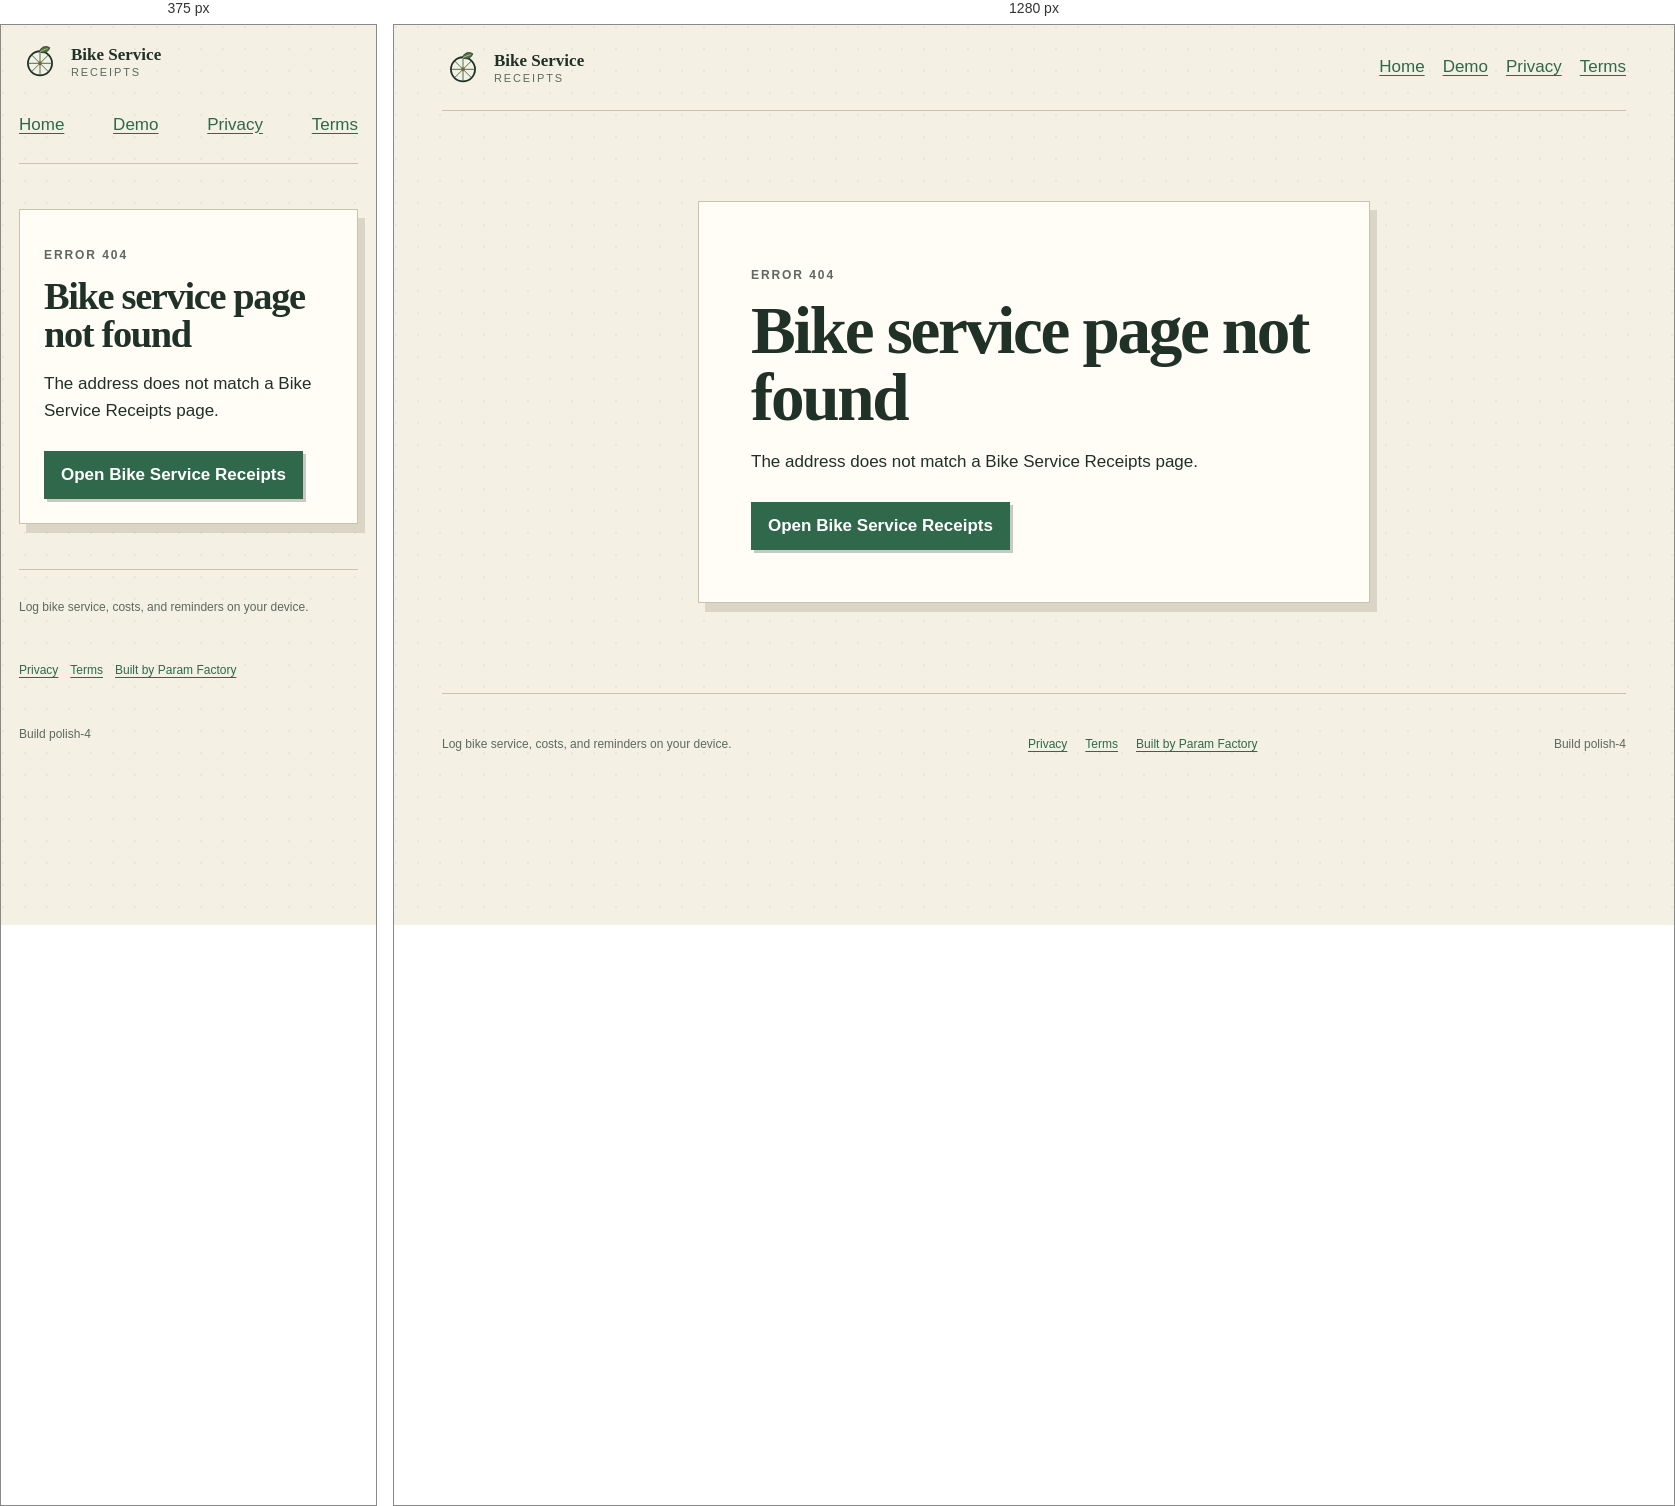
Rendered at 375 px and 1280 px, left to right.

<!-- file: 404.html -->
<!doctype html>
<html lang="en">
  <head>
    <meta charset="UTF-8">
    <meta name="viewport" content="width=device-width,initial-scale=1">
    <meta name="robots" content="noindex">
    <meta name="theme-color" content="#f4f0e4">
    <meta name="description" content="This Bike Service Receipts page does not exist. Return to the service log.">
    <meta property="og:type" content="website">
    <meta property="og:site_name" content="Bike Service Receipts">
    <meta property="og:title" content="Page not found — Bike Service Receipts">
    <meta property="og:description" content="This Bike Service Receipts page does not exist. Return to the service log.">
    <meta property="og:url" content="https://bike-service-receipts.sociobot.in/404">
    <meta property="og:image" content="https://bike-service-receipts.sociobot.in/assets/social-preview.jpg">
    <meta property="og:image:width" content="1200">
    <meta property="og:image:height" content="630">
    <meta name="twitter:card" content="summary_large_image">
    <meta name="twitter:title" content="Page not found — Bike Service Receipts">
    <meta name="twitter:description" content="This Bike Service Receipts page does not exist. Return to the service log.">
    <meta name="twitter:image" content="https://bike-service-receipts.sociobot.in/assets/social-preview.jpg">
    <link rel="canonical" href="https://bike-service-receipts.sociobot.in/404">
    <link rel="stylesheet" href="/error-page.css">
    <link rel="icon" href="/assets/icon.svg" type="image/svg+xml">
    <link rel="apple-touch-icon" href="/assets/apple-touch-icon.png">
    <title>Page not found — Bike Service Receipts</title>
  </head>
  <body>
    <a class="skip-link" href="#main">Skip to main content</a>
    <header><a class="wordmark" href="/"><img src="/assets/icon.svg" width="42" height="42" alt=""><span><b>Bike Service</b><small>Receipts</small></span></a><nav aria-label="Main navigation"><a href="/">Home</a><a href="/demo">Demo</a><a href="/privacy">Privacy</a><a href="/terms">Terms</a></nav></header>
    <main id="main"><p class="label">Error 404</p><h1>Bike service page not found</h1><p>The address does not match a Bike Service Receipts page.</p><a class="button" href="/">Open Bike Service Receipts</a></main>
    <footer><p>Log bike service, costs, and reminders on your device.</p><nav aria-label="Footer navigation"><a href="/privacy">Privacy</a><a href="/terms">Terms</a><a href="https://hello-factory.sociobot.in" rel="external">Built by Param Factory <span class="visually-hidden">(external site)</span></a></nav><p>Build polish-4</p></footer>
  </body>
</html>


/* @media block from error-page.css */
@media(max-width:650px){header,footer{align-items:flex-start;flex-direction:column;padding:16px 0}main{margin:5vh auto}header nav{width:100%;justify-content:space-between}footer nav{gap:12px}}